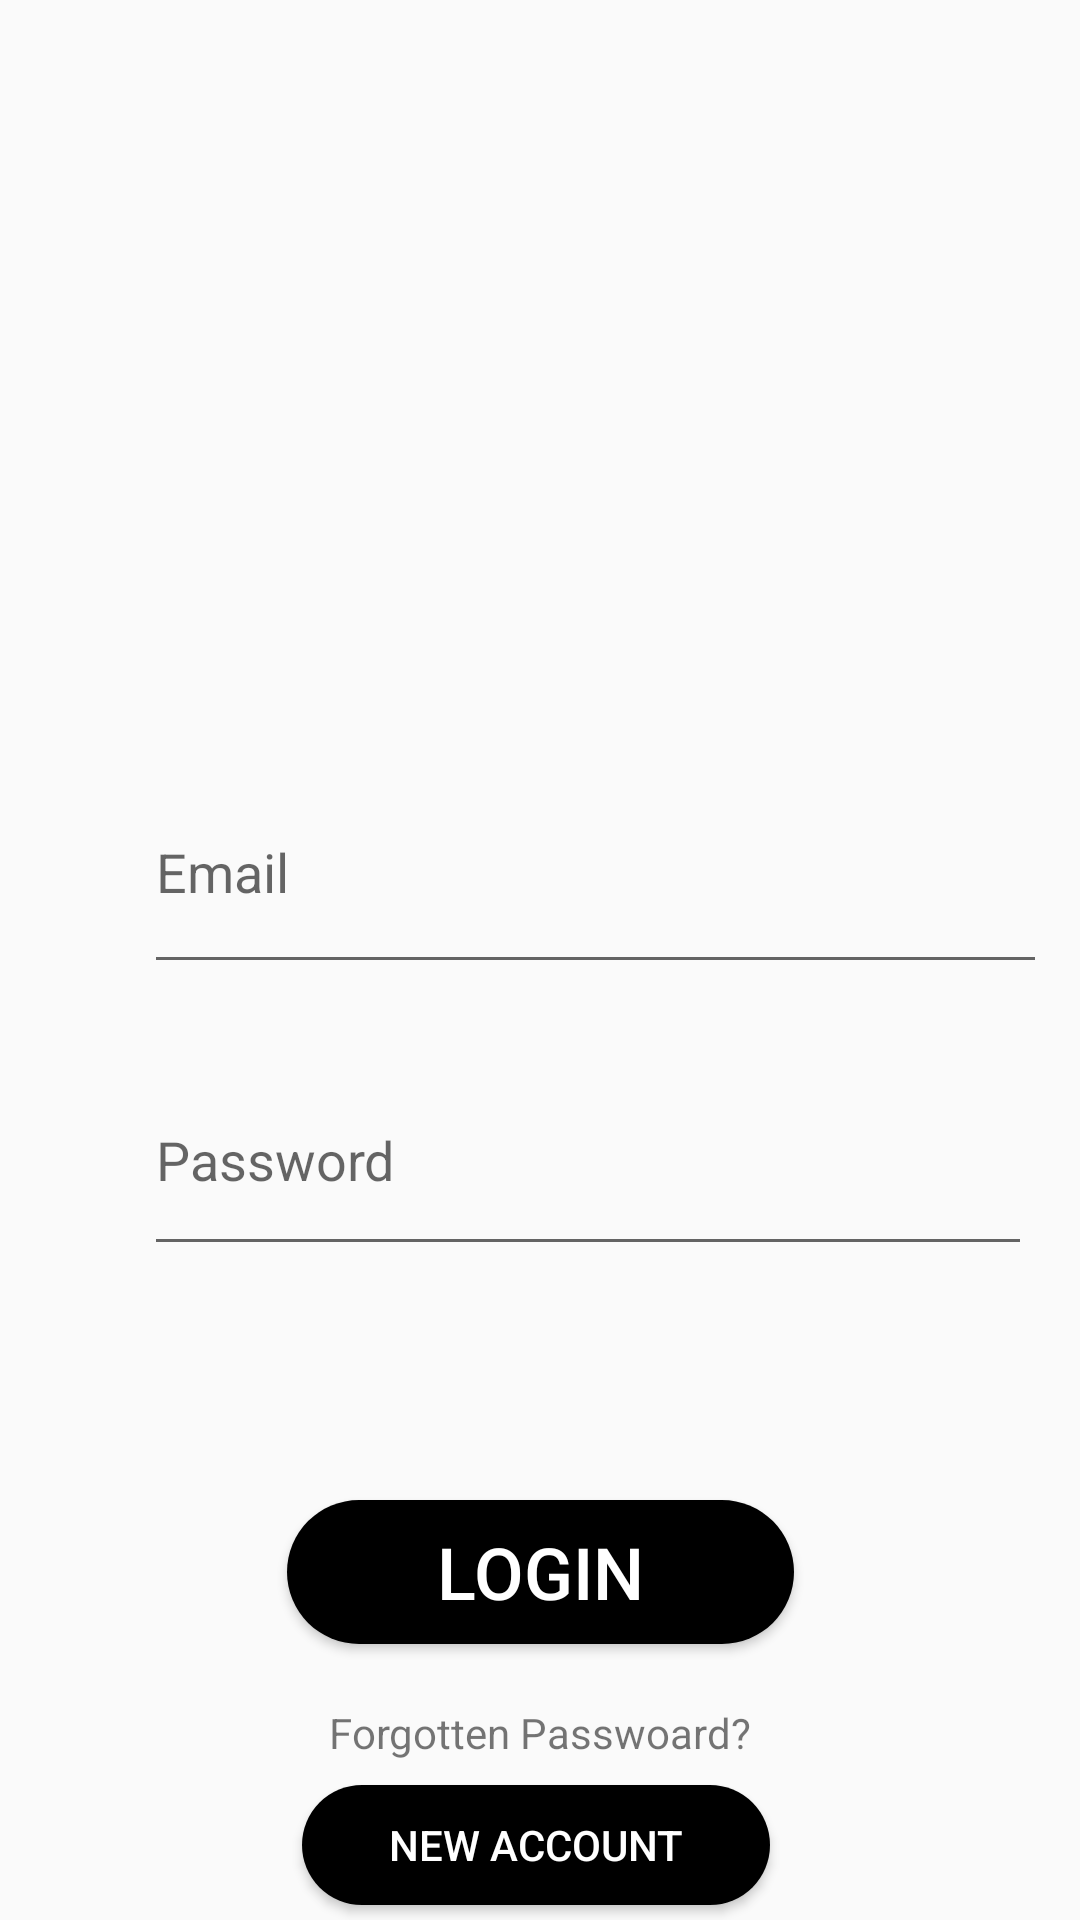

Android layout source for this screen:
<!-- AndroidManifest.xml: application theme Theme.PRM392_Beverages -->
<!-- res/layout/login.xml -->
<?xml version="1.0" encoding="utf-8"?>
<androidx.constraintlayout.widget.ConstraintLayout xmlns:android="http://schemas.android.com/apk/res/android"
    xmlns:app="http://schemas.android.com/apk/res-auto"
    xmlns:tools="http://schemas.android.com/tools"
    android:layout_width="match_parent"
    android:id="@+id/LoginActivity"
    android:layout_height="match_parent"
    android:background="@drawable/loginbackground"
    >

    <androidx.appcompat.widget.AppCompatButton
        android:id="@+id/btn_Login"
        android:layout_width="wrap_content"
        android:layout_height="wrap_content"
        android:layout_marginTop="500dp"
        android:background="@drawable/custom_button_loginpage"
        android:paddingLeft="50dp"
        android:paddingRight="50dp"
        android:text="LOGIN"
        android:textColor="#ffff"
        android:textSize="24dp"
        app:layout_constraintEnd_toEndOf="parent"
        app:layout_constraintStart_toStartOf="parent"
        app:layout_constraintTop_toTopOf="parent" />

    <EditText
        android:id="@+id/edt_email"
        android:layout_width="301dp"
        android:layout_height="78dp"
        android:layout_marginStart="48dp"
        android:layout_marginTop="250dp"
        android:ems="10"
        android:hint="Email"
        android:inputType="textEmailAddress"
        app:layout_constraintStart_toStartOf="parent"
        app:layout_constraintTop_toTopOf="parent" />

    <EditText
        android:id="@+id/edt_password"
        android:layout_width="296dp"
        android:layout_height="74dp"
        android:layout_marginStart="48dp"
        android:layout_marginTop="20dp"
        android:ems="10"
        android:inputType="textPassword"
        android:hint="Password"
        app:layout_constraintStart_toStartOf="parent"
        app:layout_constraintTop_toBottomOf="@+id/edt_email" />

    <TextView
        android:id="@+id/textView5"
        android:layout_width="wrap_content"
        android:layout_height="wrap_content"
        android:layout_marginTop="20dp"
        android:text="Forgotten Passwoard?"
        app:layout_constraintEnd_toEndOf="parent"
        app:layout_constraintStart_toStartOf="parent"
        app:layout_constraintTop_toBottomOf="@+id/btn_Login" />

    <androidx.appcompat.widget.AppCompatButton
        android:id="@+id/Or_Create"
        android:layout_width="156dp"
        android:layout_height="40dp"
        android:layout_marginTop="8dp"
        android:text="New Account"
        android:textColor="#ffff"
        android:background="@drawable/custom_button_loginpage"
        app:layout_constraintEnd_toEndOf="parent"
        app:layout_constraintHorizontal_bias="0.494"
        app:layout_constraintStart_toStartOf="parent"
        app:layout_constraintTop_toBottomOf="@+id/textView5" />


</androidx.constraintlayout.widget.ConstraintLayout>
<!-- resources referenced by this layout -->
<resources>
  <!-- drawable custom_button_loginpage (drawable) -->
  <?xml version="1.0" encoding="utf-8"?>
  
  <shape xmlns:android="http://schemas.android.com/apk/res/android">
      <corners android:radius="50dp">
      </corners>
      <solid android:color="@color/black"></solid>
  </shape>
  <style name="Theme.PRM392_Beverages" parent="Theme.AppCompat.Light.DarkActionBar">
          
          <item name="colorPrimary">@null</item>
          <item name="colorPrimaryVariant">@null</item>
          <item name="colorOnPrimary">@color/white</item>
          
          <item name="colorSecondary">@color/teal_200</item>
          <item name="colorSecondaryVariant">@color/teal_700</item>
          <item name="colorOnSecondary">@color/black</item>
          
          <item name="android:statusBarColor">?attr/colorPrimaryVariant</item>
          
      </style>
  <color name="black">#FF000000</color>
  <color name="white">#FFFFFFFF</color>
  <color name="teal_200">#FF03DAC5</color>
  <color name="teal_700">#FF018786</color>
</resources>
